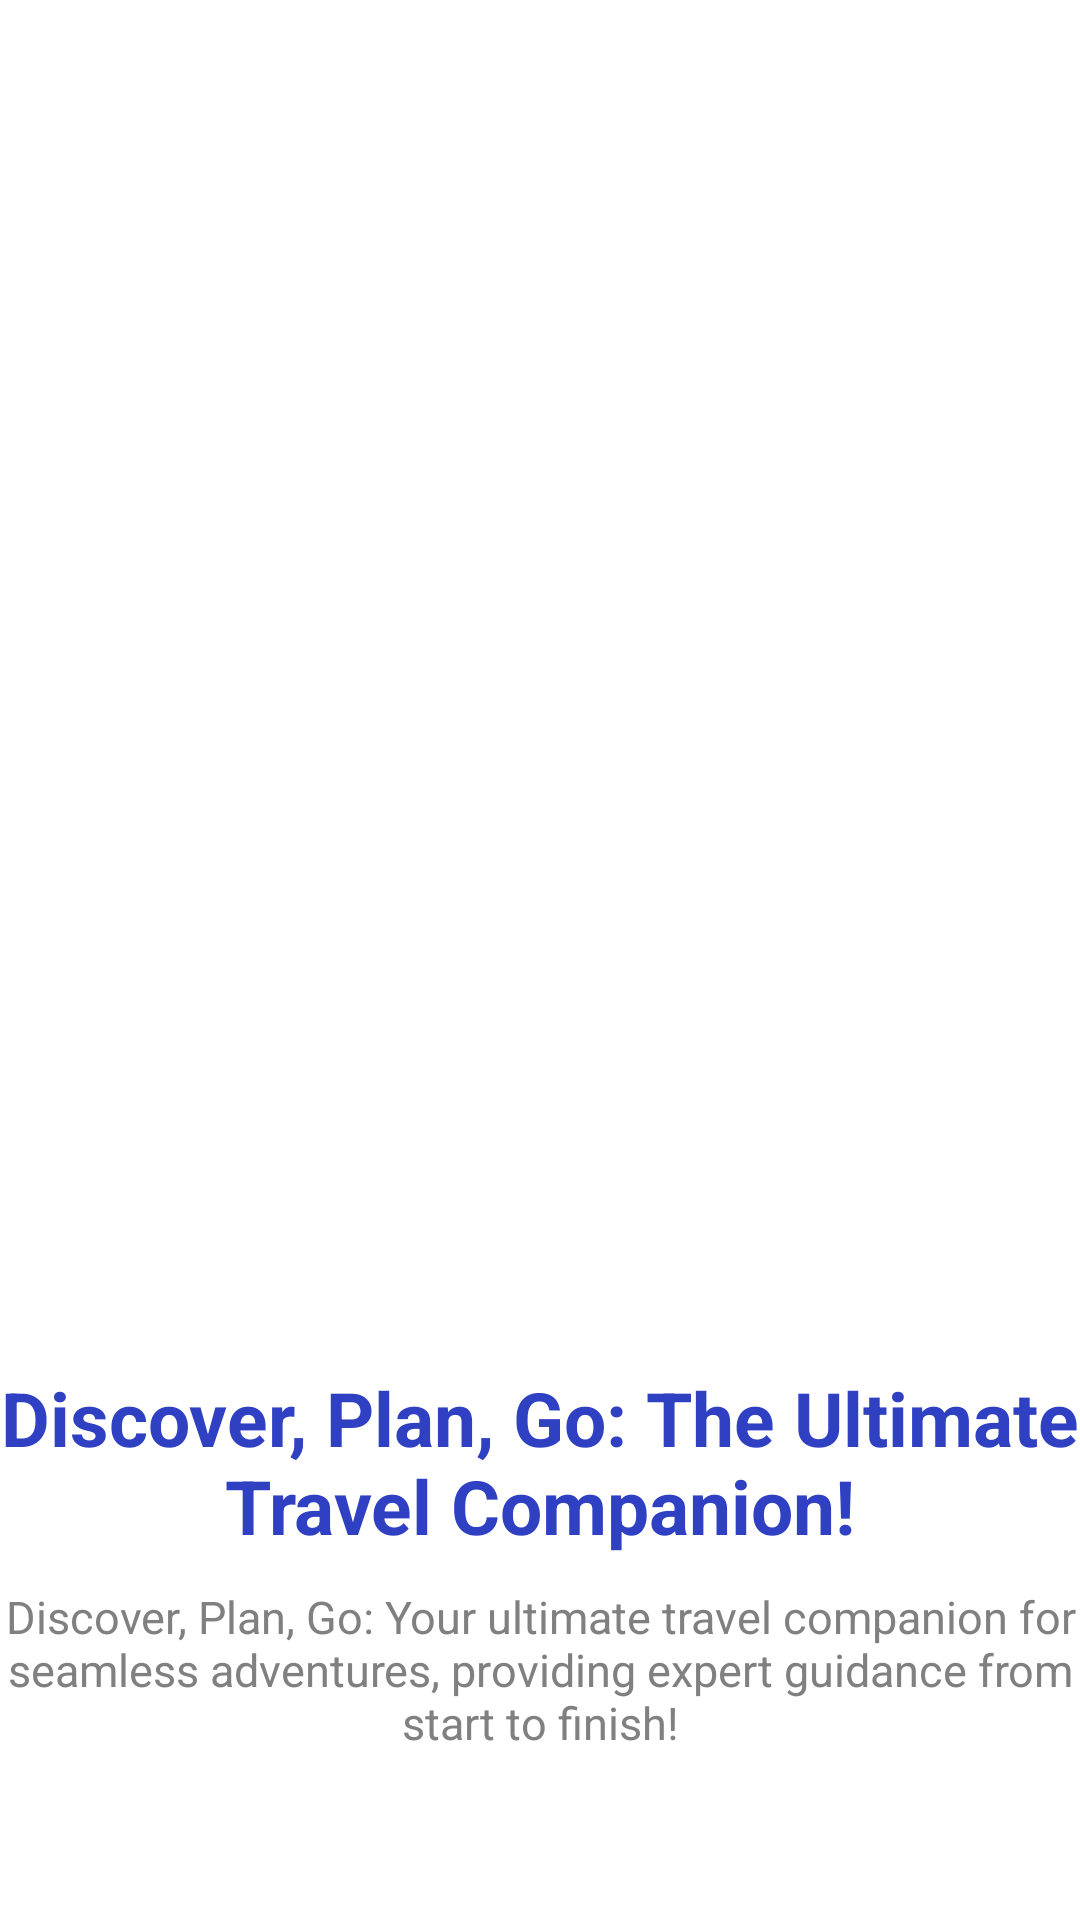

Android layout source for this screen:
<!-- AndroidManifest.xml: application theme Theme.NomadNest -->
<!-- res/layout/intro_screen_3.xml -->
<?xml version="1.0" encoding="utf-8"?>
<LinearLayout
    xmlns:android="http://schemas.android.com/apk/res/android"
    android:layout_width="match_parent"
    android:layout_height="match_parent"
    android:layout_marginHorizontal="@dimen/large_margin"
    android:layout_marginTop="@dimen/high_margin"
    android:background="@color/white"
    android:orientation="vertical">

    <LinearLayout
        android:layout_width="match_parent"
        android:layout_height="0dp"
        android:layout_weight="0.5"
        android:gravity="bottom|center">

        <ImageView
            android:layout_width="@dimen/intro_image_size"
            android:layout_height="@dimen/intro_image_size"
            android:src="@drawable/intro3" />

    </LinearLayout>


    <LinearLayout
        android:layout_width="match_parent"
        android:layout_height="0dp"
        android:layout_weight="0.3"
        android:gravity="center"
        android:orientation="vertical">

        <TextView
            android:layout_width="match_parent"
            android:layout_height="wrap_content"
            android:text="@string/intro3_title"
            android:textColor="@color/color_primary"
            android:textStyle="bold"
            android:gravity="center"
            android:textSize="@dimen/title_font" />

        <TextView
            android:layout_width="match_parent"
            android:layout_height="wrap_content"
            android:text="@string/intro3_description"
            android:layout_marginTop="@dimen/medium_margin"
            android:textColor="@color/gray"
            android:gravity="center"
            android:textSize="@dimen/medium_font" />

    </LinearLayout>



</LinearLayout>
<!-- resources referenced by this layout -->
<resources>
  <color name="color_primary">#2F40C3</color>
  <color name="gray">#808080</color>
  <color name="white">#FFFFFFFF</color>
  <dimen name="high_margin">30dp</dimen>
  <dimen name="intro_image_size">200dp</dimen>
  <dimen name="large_margin">20dp</dimen>
  <dimen name="medium_font">15sp</dimen>
  <dimen name="medium_margin">10dp</dimen>
  <dimen name="title_font">25sp</dimen>
  <string name="intro3_description">Discover, Plan, Go: Your ultimate travel companion for seamless adventures, providing expert guidance from start to finish!</string>
  <string name="intro3_title">Discover, Plan, Go: The Ultimate Travel Companion!</string>
  <style name="Theme.NomadNest" parent="Base.Theme.NomadNest" />
  <style name="Base.Theme.NomadNest" parent="Theme.MaterialComponents.Light.DarkActionBar">
          <item name="colorPrimary">@color/color_primary</item>
          <item name="colorSecondary">@color/color_primary_dark</item>
          <item name="android:colorBackground">@color/white</item>
  
          <item name="android:forceDarkAllowed" tools:targetApi="q">false</item>
  
          <item name="android:statusBarColor">@color/color_primary</item>
      </style>
  <color name="color_primary_dark">#2A39AF</color>
</resources>
